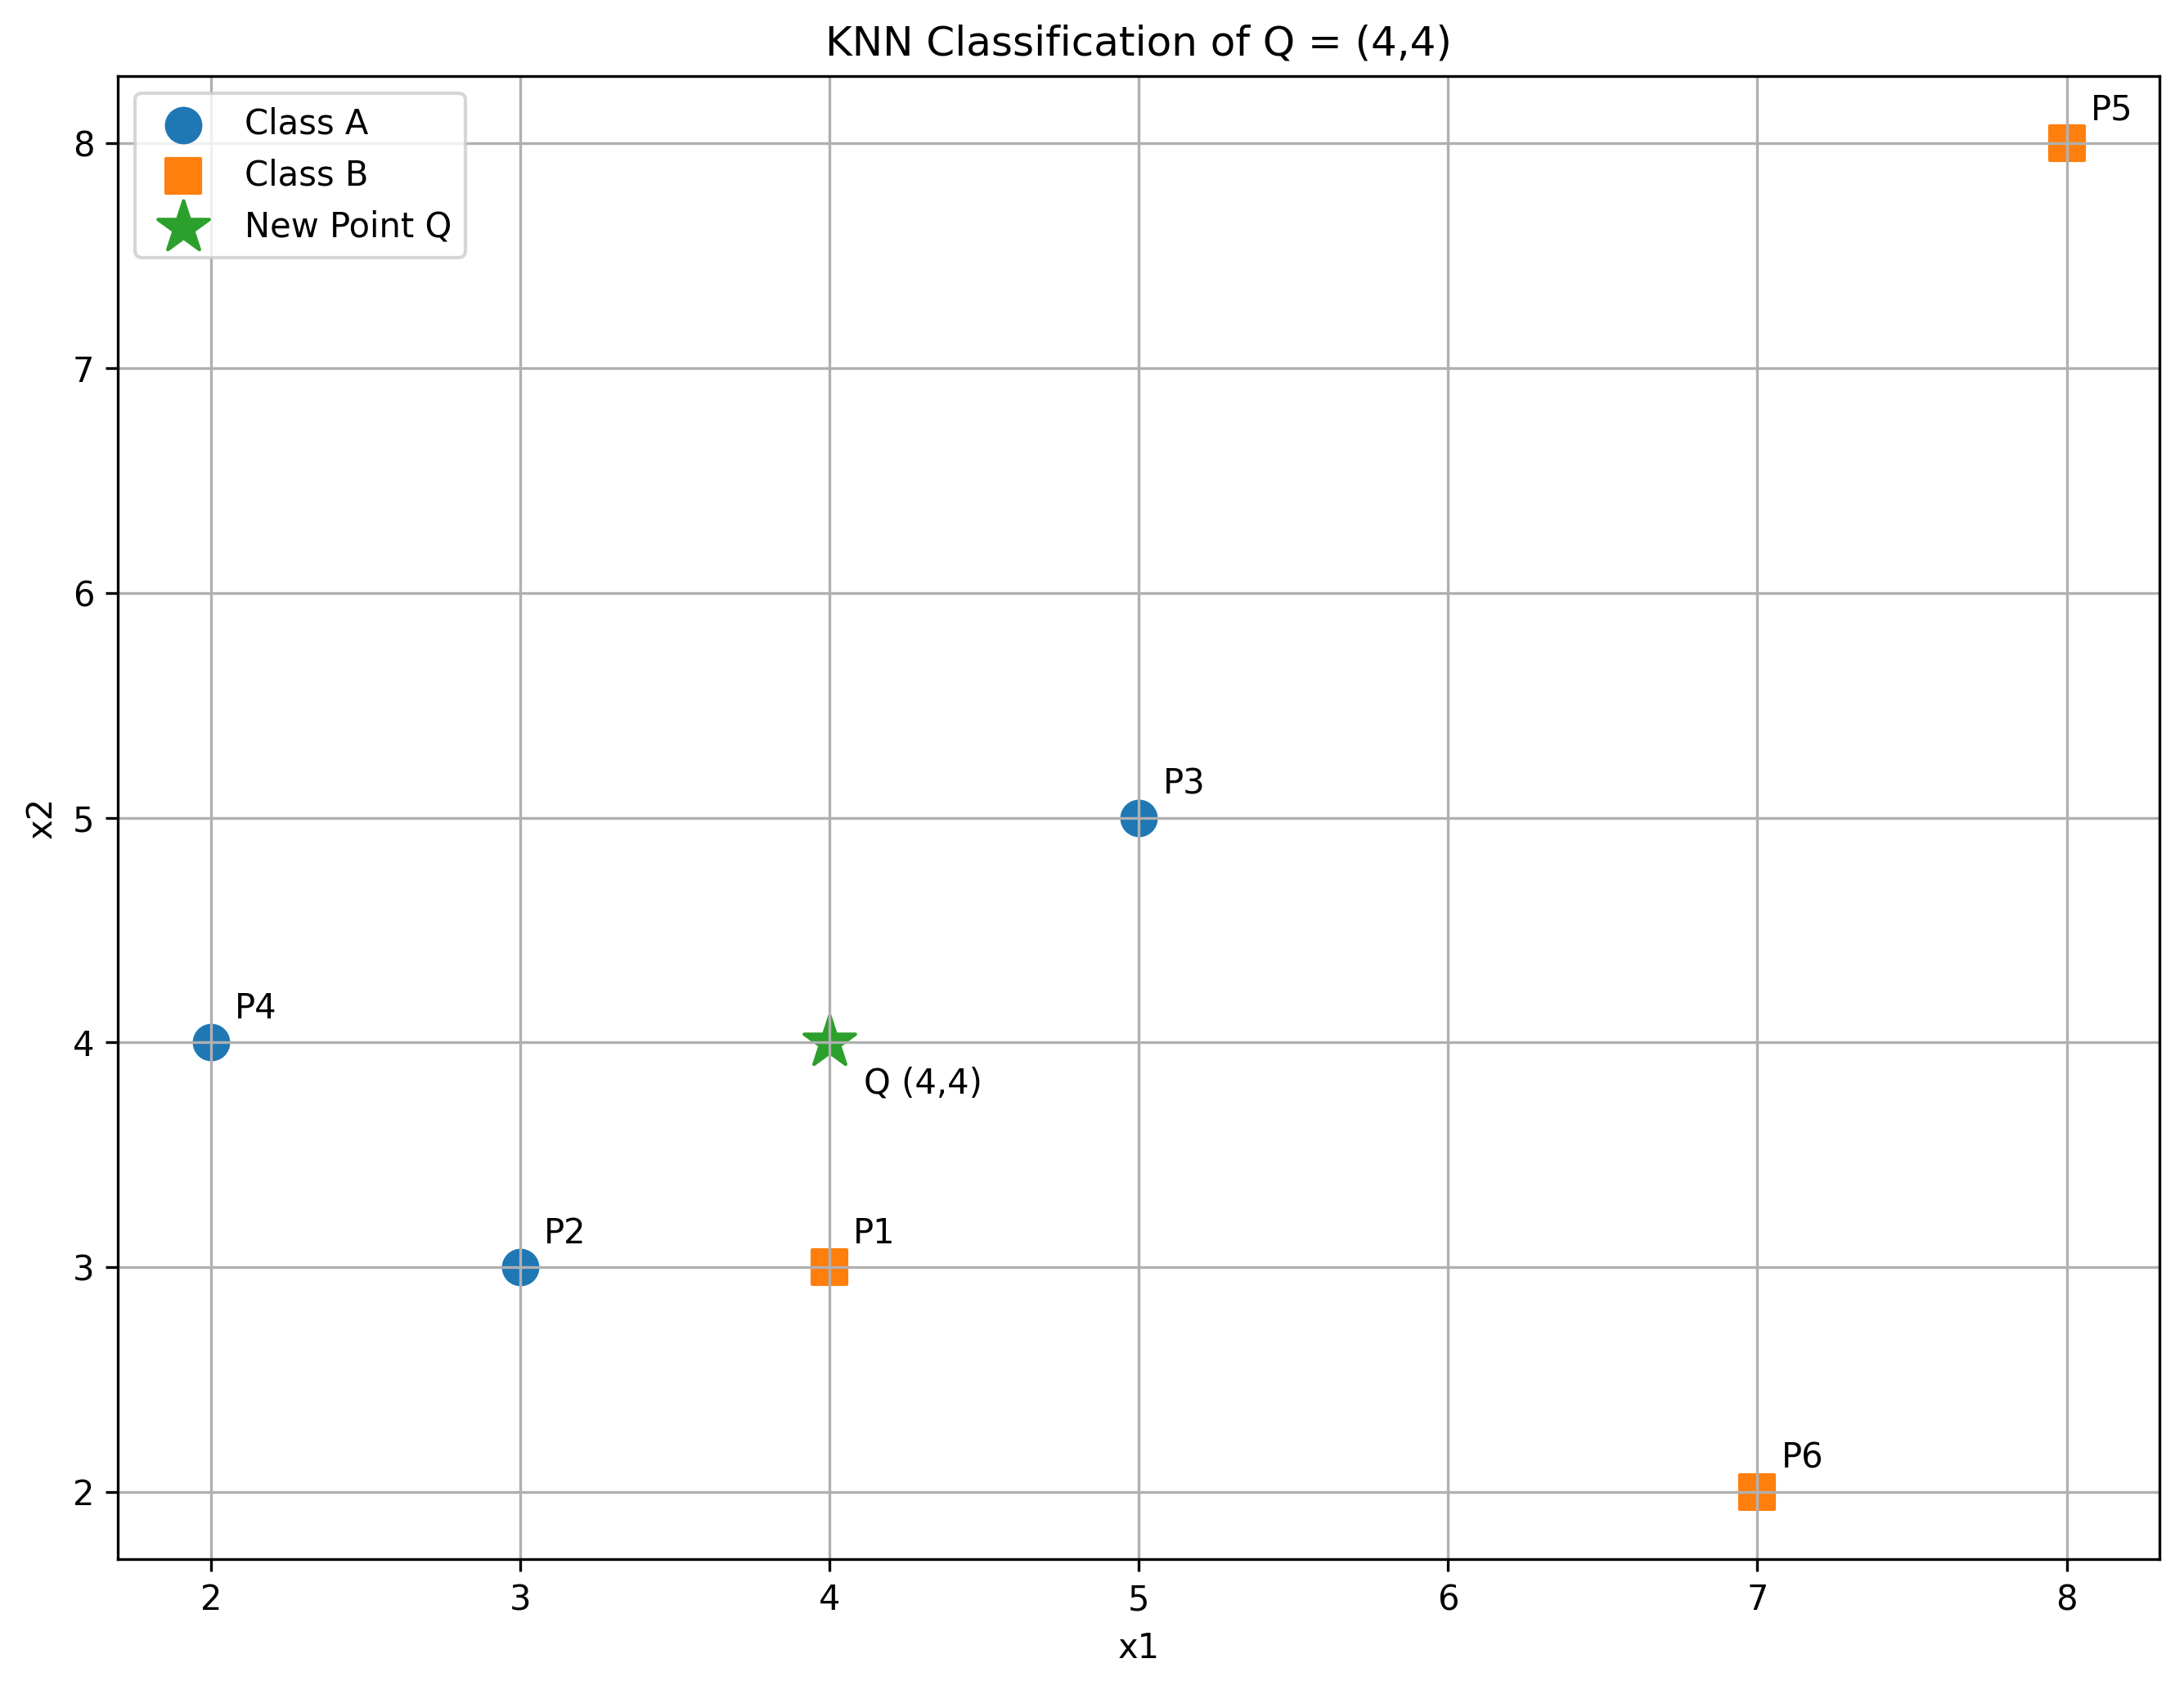

Reproduce this figure in Python.
# K-NEAREST NEIGHBORS (KNN) CLASSIFICATION

# Problem:
# Classify the new point Q = (4,4)

# Training Points:

# P1 = (4,3) -> B
# P2 = (3,3) -> A
# P3 = (5,5) -> A
# P4 = (2,4) -> A
# P5 = (8,8) -> B
# P6 = (7,2) -> B

# Values of K:
# K = 1
# K = 3
# K = 5

# Distance Metric:
# Euclidean Distance


# import necessary libraries

import numpy as np
import pandas as pd
import matplotlib.pyplot as plt

from sklearn.neighbors import KNeighborsClassifier


# create training data

X = np.array([
    [4, 3],    # P1
    [3, 3],    # P2
    [5, 5],    # P3
    [2, 4],    # P4
    [8, 8],    # P5
    [7, 2]     # P6
])

# classes of the training points

y = np.array([
    "B",       # P1
    "A",       # P2
    "A",       # P3
    "A",       # P4
    "B",       # P5
    "B"        # P6
])

# names of the points

point_names = np.array([
    "P1",
    "P2",
    "P3",
    "P4",
    "P5",
    "P6"
])


# define the new data point

Q = np.array([
    [4, 4]
])


print("\n\t\t")
print("K-NEAREST NEIGHBORS CLASSIFICATION")
print("\t\t")

print("\nNew Point:")
print("Q = (4,4)")


# display training data

training_data = pd.DataFrame({

    "Point": point_names,

    "x1": X[:, 0],

    "x2": X[:, 1],

    "Class": y
})


print("\nTraining Data:")
print(training_data.to_string(index=False))


# calculate euclidean distances

# euclidean Distance:

# d = sqrt((x1 - q1)^2 + (x2 - q2)^2)

# Q = (4,4)

distances = np.sqrt(
    np.sum(
        (X - Q[0]) ** 2,
        axis=1
    )
)


# create distance table

distance_data = pd.DataFrame({

    "Point": point_names,

    "x1": X[:, 0],

    "x2": X[:, 1],

    "Class": y,

    "Distance": distances
})


# sort points from nearest to farthest

distance_data = distance_data.sort_values(
    "Distance"
).reset_index(drop=True)


print("\n\t\t")
print("DISTANCES FROM Q = (4,4)")
print("\t\t")

print(
    distance_data.to_string(
        index=False,
        formatters={
            "Distance":
                lambda x: f"{x:.3f}"
        }
    )
)


# 6. K = 1

# Select the single nearest neighbor.

k = 1


knn_1 = KNeighborsClassifier(
    n_neighbors=k,
    metric="euclidean"
)


knn_1.fit(
    X,
    y
)


prediction_1 = knn_1.predict(Q)[0]


nearest_1 = distance_data.head(k)


print("\n\t\t")
print("K = 1")
print("\t\t")

print("\nNearest Neighbor:")

print(
    nearest_1[
        ["Point", "Distance", "Class"]
    ].to_string(
        index=False,
        formatters={
            "Distance":
                lambda x: f"{x:.3f}"
        }
    )
)


print(
    "\nPrediction:",
    prediction_1
)

# 7. K = 3

# select the three nearest neighbors.
# the class with the majority vote is selected.

k = 3


knn_3 = KNeighborsClassifier(
    n_neighbors=k,
    metric="euclidean"
)


knn_3.fit(
    X,
    y
)


prediction_3 = knn_3.predict(Q)[0]


nearest_3 = distance_data.head(k)


print("\n\t\t")
print("K = 3")
print("\t\t")

print("\nThree Nearest Neighbors:")

print(
    nearest_3[
        ["Point", "Distance", "Class"]
    ].to_string(
        index=False,
        formatters={
            "Distance":
                lambda x: f"{x:.3f}"
        }
    )
)


# count class votes

votes_3 = nearest_3["Class"].value_counts()


print("\nClass Votes:")

print(votes_3.to_string())


print(
    "\nPrediction:",
    prediction_3
)


# 8. K = 5

# select the five nearest neighbors.
# the class with the majority vote is selected.

k = 5


knn_5 = KNeighborsClassifier(
    n_neighbors=k,
    metric="euclidean"
)


knn_5.fit(
    X,
    y
)


prediction_5 = knn_5.predict(Q)[0]


nearest_5 = distance_data.head(k)


print("\n\t\t")
print("K = 5")
print("\t\t")

print("\nFive Nearest Neighbors:")

print(
    nearest_5[
        ["Point", "Distance", "Class"]
    ].to_string(
        index=False,
        formatters={
            "Distance":
                lambda x: f"{x:.3f}"
        }
    )
)


# count class votes

votes_5 = nearest_5["Class"].value_counts()


print("\nClass Votes:")

print(votes_5.to_string())


print(
    "\nPrediction:",
    prediction_5
)

# finall comparison

results = pd.DataFrame({

    "K": [
        1,
        3,
        5
    ],

    "Prediction": [
        prediction_1,
        prediction_3,
        prediction_5
    ]
})


print("\n\t\t")
print("FINAL KNN CLASSIFICATION RESULTS")
print("\t\t")

print(
    results.to_string(
        index=False
    )
)


# comment on the effect of k

print("\n\t\t")
print("OBSERVATION")
print("\t\t")

print(
    """
For K = 1, the prediction depends only on
the nearest point.

For K = 3, the three nearest points participate
in majority voting.

For K = 5, the five nearest points participate
in majority voting.

Therefore, changing K can change the predicted
class because different numbers of neighboring
points are considered.
"""
)


# visualization

plt.figure(
    figsize=(9, 7)
)


# plot class A

class_a = X[y == "A"]

plt.scatter(
    class_a[:, 0],
    class_a[:, 1],
    marker="o",
    s=100,
    label="Class A"
)


# plot class B

class_b = X[y == "B"]

plt.scatter(
    class_b[:, 0],
    class_b[:, 1],
    marker="s",
    s=100,
    label="Class B"
)


# label each training point

for i in range(
    len(X)
):

    plt.annotate(
        point_names[i],
        (
            X[i, 0],
            X[i, 1]
        ),
        xytext=(7, 7),
        textcoords="offset points"
    )


# plot new point Q

plt.scatter(
    Q[:, 0],
    Q[:, 1],
    marker="*",
    s=250,
    label="New Point Q"
)


plt.annotate(
    "Q (4,4)",
    (
        Q[0, 0],
        Q[0, 1]
    ),
    xytext=(10, -15),
    textcoords="offset points"
)


# graph formatting

plt.xlabel(
    "x1"
)

plt.ylabel(
    "x2"
)

plt.title(
    "KNN Classification of Q = (4,4)"
)

plt.grid(
    True
)

plt.legend()

plt.tight_layout()


# save graph

plt.savefig(
    "knn classification.png",
    dpi=300,
    bbox_inches="tight"
)


plt.show()
